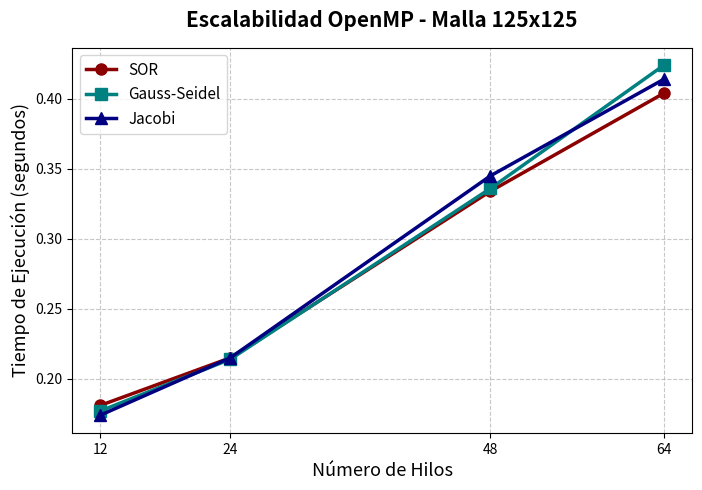
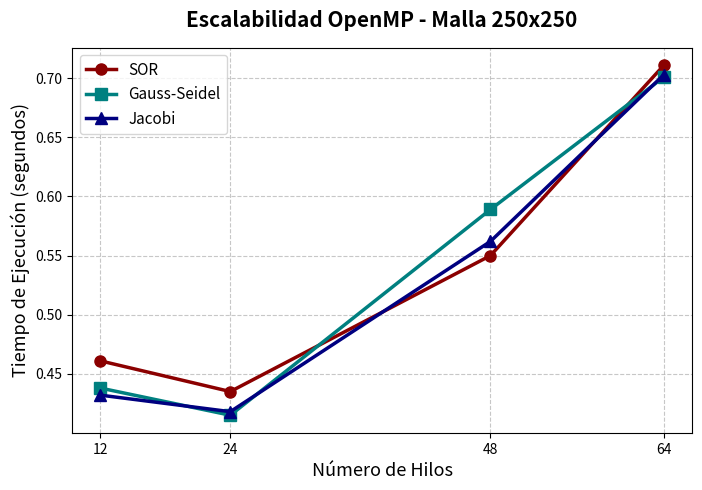
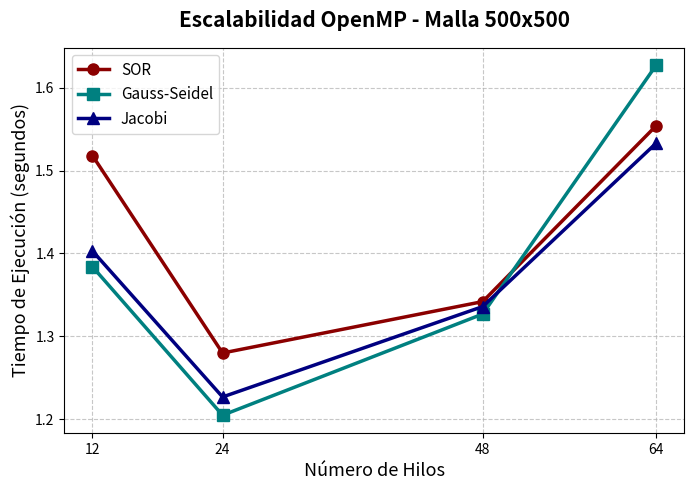
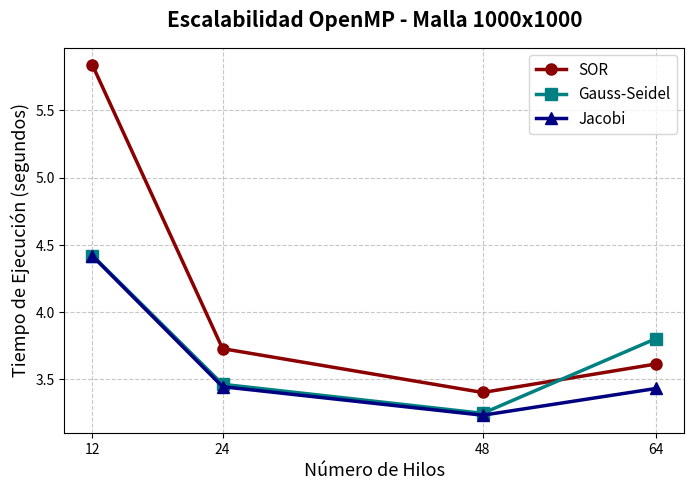
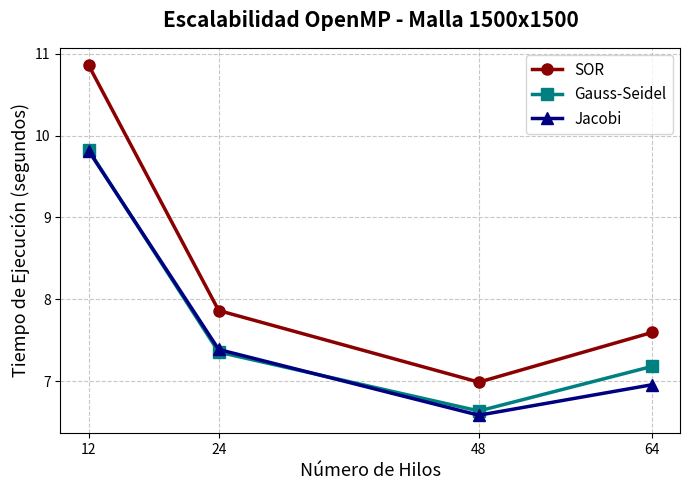
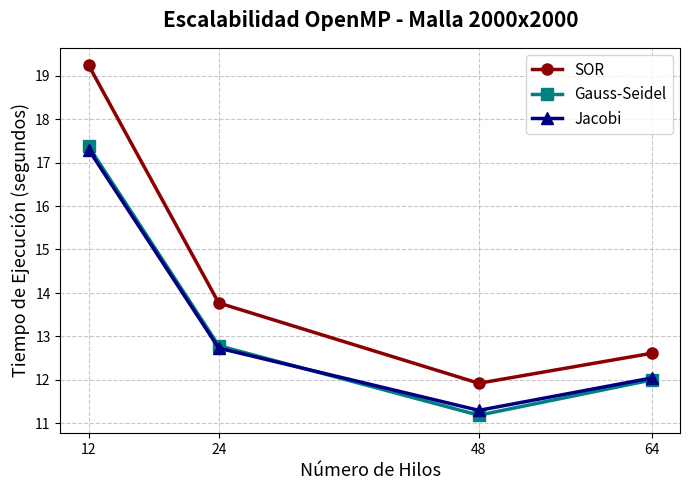

These charts were generated, in order, by the following Python code:
import matplotlib.pyplot as plt
import os

# Datos de rendimiento extraídos del clúster (comas convertidas a puntos)
datos = {
    125: {
        "hilos": [12, 24, 48, 64],
        "SOR": [0.181, 0.215, 0.334, 0.404],
        "GS": [0.177, 0.214, 0.336, 0.424],
        "Jacobi": [0.174, 0.215, 0.345, 0.414]
    },
    250: {
        "hilos": [12, 24, 48, 64],
        "SOR": [0.461, 0.435, 0.550, 0.711],
        "GS": [0.438, 0.415, 0.589, 0.701],
        "Jacobi": [0.432, 0.418, 0.562, 0.703]
    },
    500: {
        "hilos": [12, 24, 48, 64],
        "SOR": [1.518, 1.280, 1.342, 1.554],
        "GS": [1.384, 1.205, 1.327, 1.627],
        "Jacobi": [1.403, 1.227, 1.336, 1.533]
    },
    1000: {
        "hilos": [12, 24, 48, 64],
        "SOR": [5.836, 3.729, 3.403, 3.615],
        "GS": [4.421, 3.464, 3.248, 3.804],
        "Jacobi": [4.417, 3.446, 3.234, 3.433]
    },
    1500: {
        "hilos": [12, 24, 48, 64],
        "SOR": [10.860, 7.863, 6.988, 7.596],
        "GS": [9.825, 7.355, 6.636, 7.181],
        "Jacobi": [9.815, 7.387, 6.584, 6.957]
    },
    2000: {
        "hilos": [12, 24, 48, 64],
        "SOR": [19.243, 13.769, 11.919, 12.612],
        "GS": [17.372, 12.784, 11.183, 11.997],
        "Jacobi": [17.300, 12.729, 11.295, 12.043]
    }
}

print("Generando gráficas de escalabilidad multihilo (OpenMP)...")
os.makedirs('images', exist_ok=True)

for malla, info in datos.items():
    plt.figure(figsize=(8, 5))
    
    # Graficar líneas
    plt.plot(info["hilos"], info["SOR"], marker='o', linewidth=2.5, markersize=8, color='darkred', label="SOR")
    plt.plot(info["hilos"], info["GS"], marker='s', linewidth=2.5, markersize=8, color='teal', label="Gauss-Seidel")
    plt.plot(info["hilos"], info["Jacobi"], marker='^', linewidth=2.5, markersize=8, color='navy', label="Jacobi")
    
    # Estilos y etiquetas
    plt.title(f"Escalabilidad OpenMP - Malla {malla}x{malla}", fontsize=15, fontweight='bold', pad=15)
    plt.xlabel("Número de Hilos", fontsize=13)
    plt.ylabel("Tiempo de Ejecución (segundos)", fontsize=13)
    
    # Forzar que el eje X solo muestre los hilos exactos que usamos
    plt.xticks(info["hilos"])
    
    plt.grid(True, linestyle='--', alpha=0.7)
    plt.legend(fontsize=11)
    
    # Guardar gráfica
    nombre_archivo = f"images/Rendimiento_OpenMP_M{malla}.png"
    plt.savefig(nombre_archivo, dpi=300, bbox_inches='tight')
    plt.close()
    
    print(f" -> Creado: {nombre_archivo}")

print("¡Todas las gráficas han sido creadas exitosamente!")
